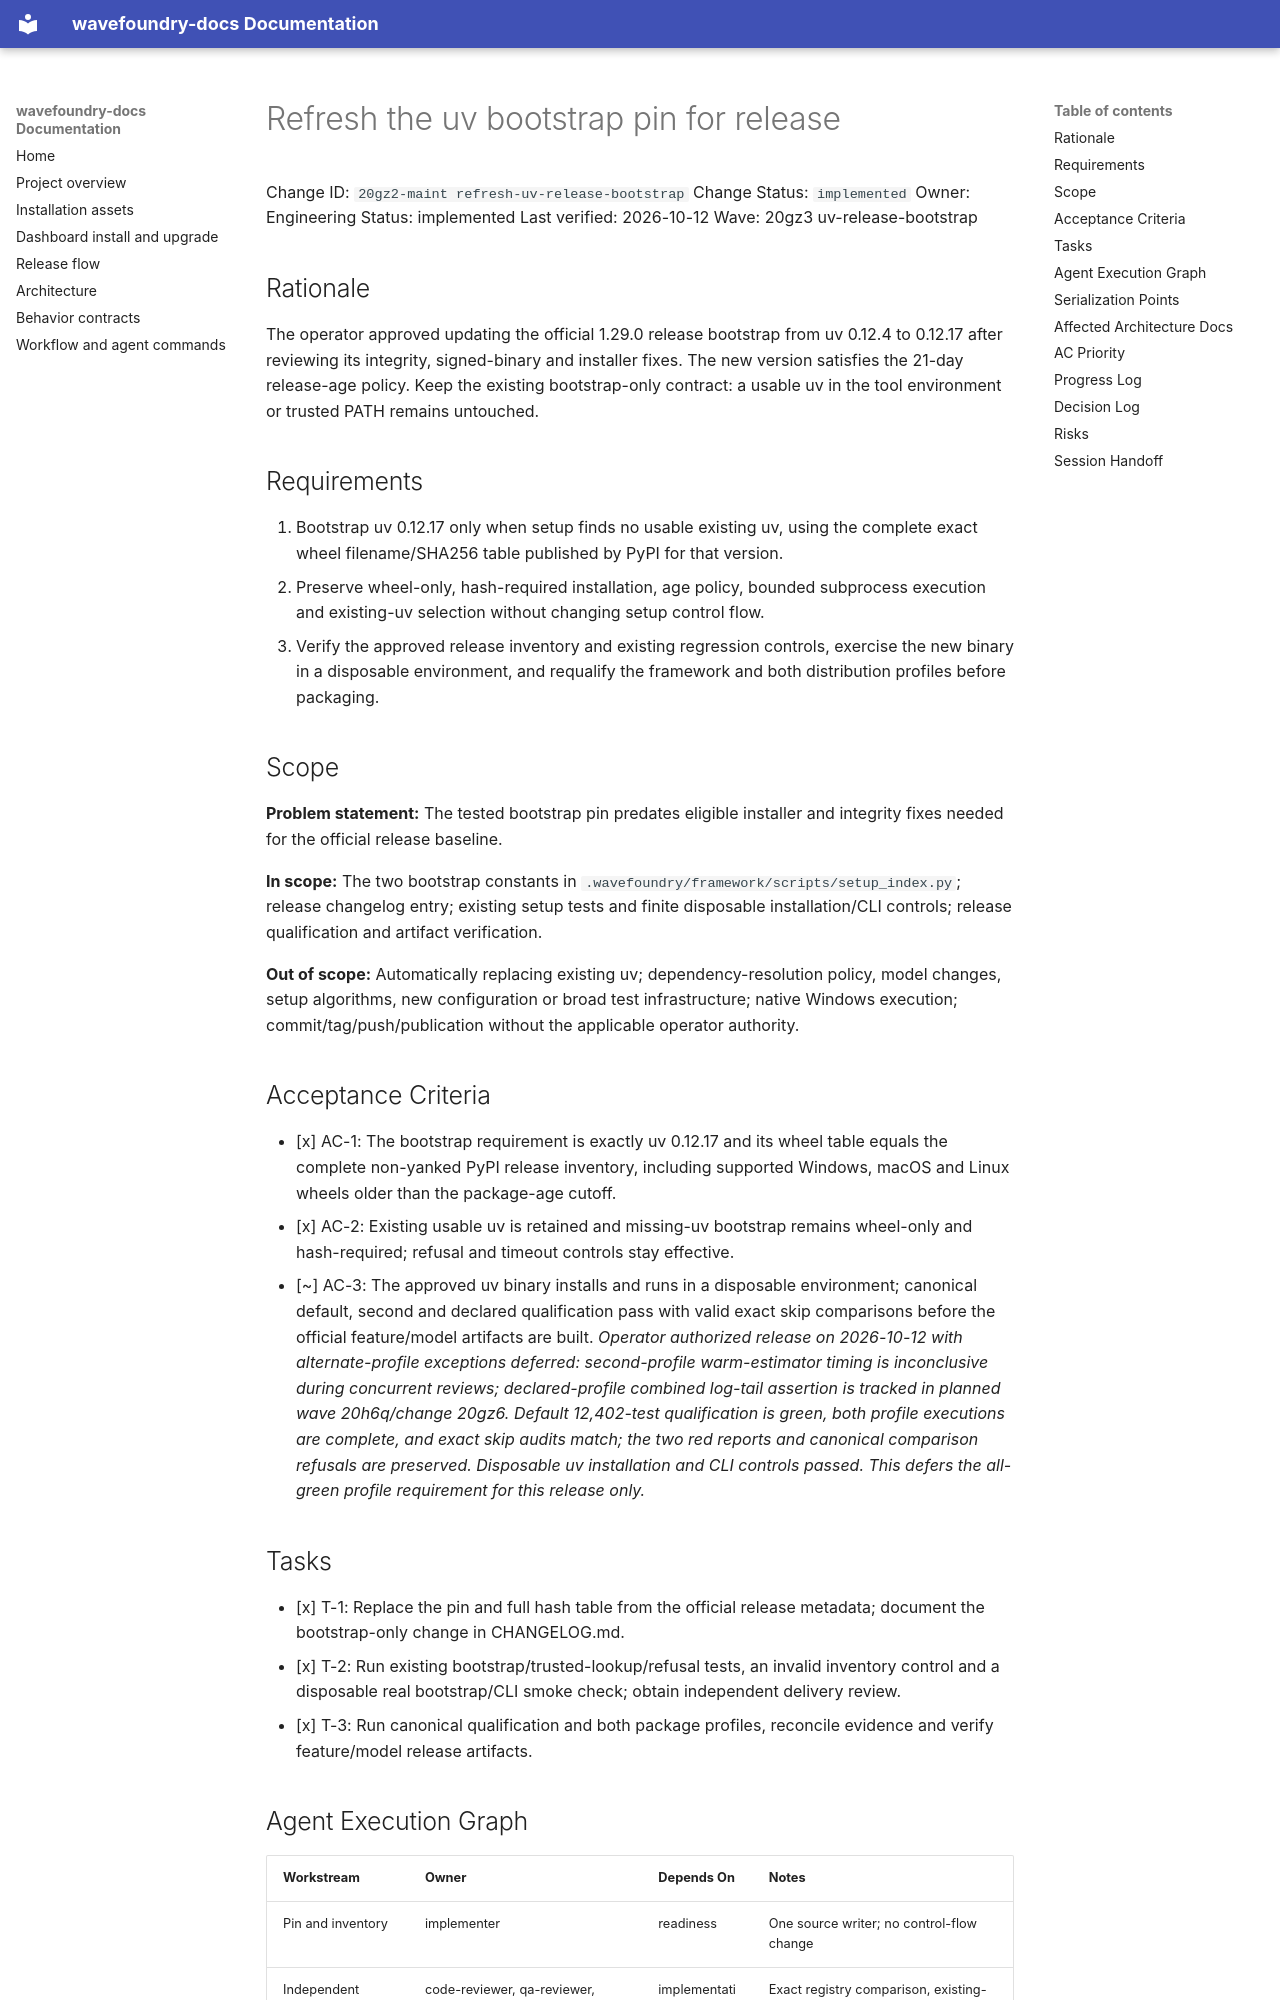

repository: coryhacking/wavefoundry · page: waves/20gz3 uv-release-bootstrap/20gz2-maint refresh-uv-release-bootstrap/index.html · generator: mkdocs

# Refresh the uv bootstrap pin for release

Change ID: `20gz2-maint refresh-uv-release-bootstrap`
Change Status: `implemented`
Owner: Engineering
Status: implemented
Last verified: 2026-10-12
Wave: 20gz3 uv-release-bootstrap

## Rationale

The operator approved updating the official 1.29.0 release bootstrap from uv 0.12.4 to 0.12.17 after reviewing its integrity, signed-binary and installer fixes. The new version satisfies the 21-day release-age policy. Keep the existing bootstrap-only contract: a usable uv in the tool environment or trusted PATH remains untouched.

## Requirements

1. Bootstrap uv 0.12.17 only when setup finds no usable existing uv, using the complete exact wheel filename/SHA256 table published by PyPI for that version.
2. Preserve wheel-only, hash-required installation, age policy, bounded subprocess execution and existing-uv selection without changing setup control flow.
3. Verify the approved release inventory and existing regression controls, exercise the new binary in a disposable environment, and requalify the framework and both distribution profiles before packaging.

## Scope

**Problem statement:** The tested bootstrap pin predates eligible installer and integrity fixes needed for the official release baseline.

**In scope:** The two bootstrap constants in `.wavefoundry/framework/scripts/setup_index.py`; release changelog entry; existing setup tests and finite disposable installation/CLI controls; release qualification and artifact verification.

**Out of scope:** Automatically replacing existing uv; dependency-resolution policy, model changes, setup algorithms, new configuration or broad test infrastructure; native Windows execution; commit/tag/push/publication without the applicable operator authority.

## Acceptance Criteria

- [x] AC-1: The bootstrap requirement is exactly uv 0.12.17 and its wheel table equals the complete non-yanked PyPI release inventory, including supported Windows, macOS and Linux wheels older than the package-age cutoff.
- [x] AC-2: Existing usable uv is retained and missing-uv bootstrap remains wheel-only and hash-required; refusal and timeout controls stay effective.
- [~] AC-3: The approved uv binary installs and runs in a disposable environment; canonical default, second and declared qualification pass with valid exact skip comparisons before the official feature/model artifacts are built. *Operator authorized release on 2026-10-12 with alternate-profile exceptions deferred: second-profile warm-estimator timing is inconclusive during concurrent reviews; declared-profile combined log-tail assertion is tracked in planned wave 20h6q/change 20gz6. Default 12,402-test qualification is green, both profile executions are complete, and exact skip audits match; the two red reports and canonical comparison refusals are preserved. Disposable uv installation and CLI controls passed. This defers the all-green profile requirement for this release only.*

## Tasks

- [x] T-1: Replace the pin and full hash table from the official release metadata; document the bootstrap-only change in CHANGELOG.md.
- [x] T-2: Run existing bootstrap/trusted-lookup/refusal tests, an invalid inventory control and a disposable real bootstrap/CLI smoke check; obtain independent delivery review.
- [x] T-3: Run canonical qualification and both package profiles, reconcile evidence and verify feature/model release artifacts.
